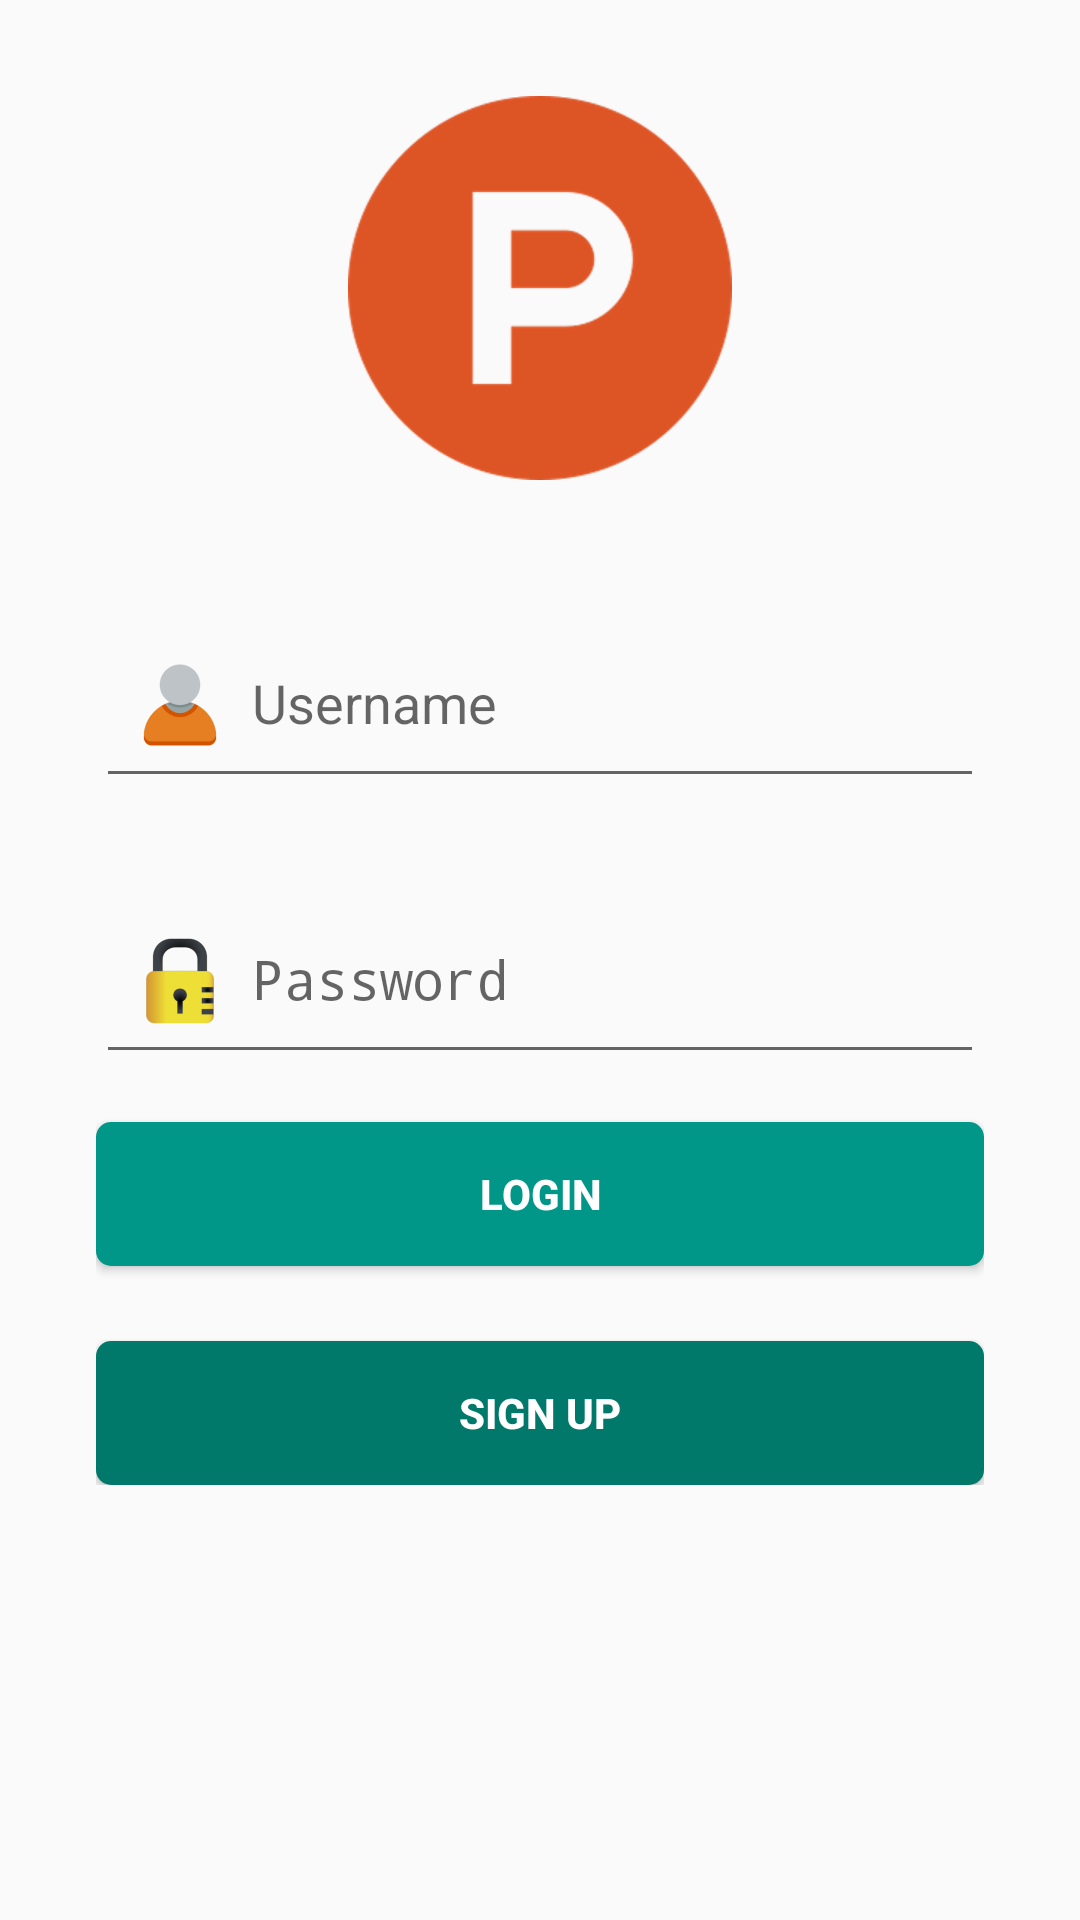

The Android layout XML behind this screen, and the referenced resources:
<!-- AndroidManifest.xml: activity theme AppTheme2 -->
<!-- res/layout/activity_login.xml -->
<?xml version="1.0" encoding="utf-8"?>
<LinearLayout
    xmlns:android="http://schemas.android.com/apk/res/android"
    xmlns:app="http://schemas.android.com/apk/res-auto"
    xmlns:tools="http://schemas.android.com/tools"
    android:layout_width="match_parent"
    android:layout_height="match_parent"
    tools:context=".activities.LoginActivity">

    <ProgressBar
        android:id="@+id/progressbar"
        style="?android:attr/progressBarStyleLarge"
        android:layout_width="wrap_content"
        android:layout_height="wrap_content"
        android:visibility="gone"/>

    <LinearLayout
        android:id="@+id/login_panel"
        android:layout_width="match_parent"
        android:layout_height="match_parent"
        android:orientation="vertical"
        android:padding="32dp">

        <ImageView
            android:layout_width="wrap_content"
            android:layout_height="wrap_content"
            android:layout_gravity="center"
            android:layout_marginBottom="30dp"
            android:src="@drawable/img_product_hunt" />

        <LinearLayout
            android:layout_width="match_parent"
            android:layout_height="wrap_content"
            android:orientation="vertical">

            <android.support.design.widget.TextInputLayout
                android:layout_width="match_parent"
                android:layout_height="wrap_content">

                <EditText
                    android:drawableStart="@mipmap/ic_username_color"
                    android:id="@+id/username_input"
                    android:layout_width="match_parent"
                    android:layout_height="wrap_content"
                    android:hint="Username"
                    android:inputType="text"
                    android:maxLines="1"
                    android:layout_marginBottom="16dp" />

            </android.support.design.widget.TextInputLayout>

            <android.support.design.widget.TextInputLayout
                android:layout_width="match_parent"
                android:layout_height="wrap_content">

                <EditText
                    android:drawableStart="@mipmap/ic_password_color"
                    android:id="@+id/password_input"
                    android:layout_width="match_parent"
                    android:layout_height="wrap_content"
                    android:hint="Password"
                    android:inputType="textPassword"
                    android:maxLines="1"
                    android:layout_marginBottom="16dp" />

            </android.support.design.widget.TextInputLayout>

            <Button
                android:layout_width="match_parent"
                android:layout_height="wrap_content"
                android:text="Login"
                android:textStyle="bold"
                android:background="@drawable/button_custom_1"
                android:textColor="@android:color/white"
                android:onClick="callLogin"/>

            <Button
                android:layout_marginTop="25dp"
                android:layout_width="match_parent"
                android:layout_height="wrap_content"
                android:text="Sign Up"
                android:textStyle="bold"
                android:background="@drawable/button_custom_2"
                android:textColor="@android:color/white"
                android:onClick="callSingup"/>

        </LinearLayout>

    </LinearLayout>




</LinearLayout>
<!-- resources referenced by this layout -->
<resources>
  <!-- drawable button_custom_1 (drawable) -->
  <?xml version="1.0" encoding="UTF-8"?>
  <shape
      xmlns:android="http://schemas.android.com/apk/res/android"
      android:shape="rectangle">
      <corners android:radius="5dp"/>
      <solid android:color="@color/primary" />
  
  </shape>
  <!-- drawable button_custom_2 (drawable) -->
  <?xml version="1.0" encoding="UTF-8"?>
  <shape
      xmlns:android="http://schemas.android.com/apk/res/android"
      android:shape="rectangle">
      <corners android:radius="5dp"/>
      <solid android:color="@color/primary_dark" />
  </shape>
  <!-- drawable img_product_hunt: png bitmap (drawable-hdpi, 8697 bytes) -->
  <!-- mipmap ic_password_color: png bitmap (mipmap-hdpi, 1730 bytes) -->
  <!-- mipmap ic_username_color: png bitmap (mipmap-hdpi, 1172 bytes) -->
  <style name="AppTheme2" parent="Theme.AppCompat.Light.NoActionBar">
      
          <item name="colorPrimary">@color/primary</item>
          <item name="colorPrimaryDark">@color/primary_dark</item>
          <item name="colorAccent">@color/accent</item>
  </style>
  <color name="primary">#009688</color>
  <color name="primary_dark">#00796B</color>
  <color name="accent">#00BCD4</color>
</resources>
